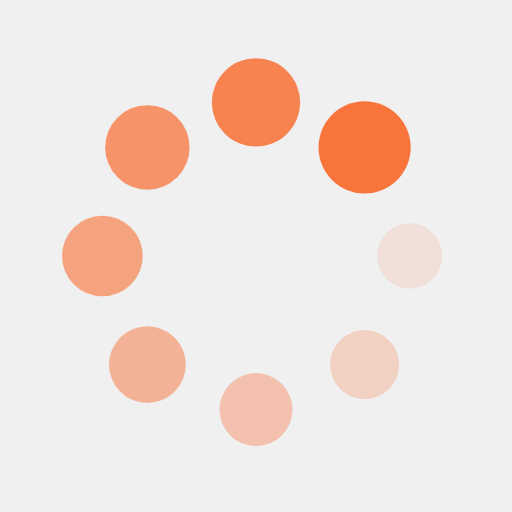
t = 0.00 s
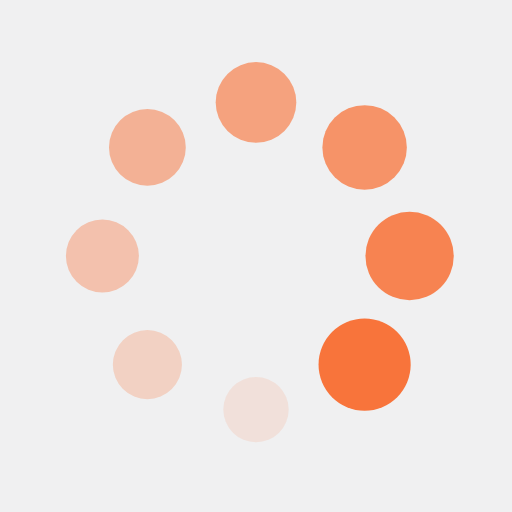
t = 0.25 s
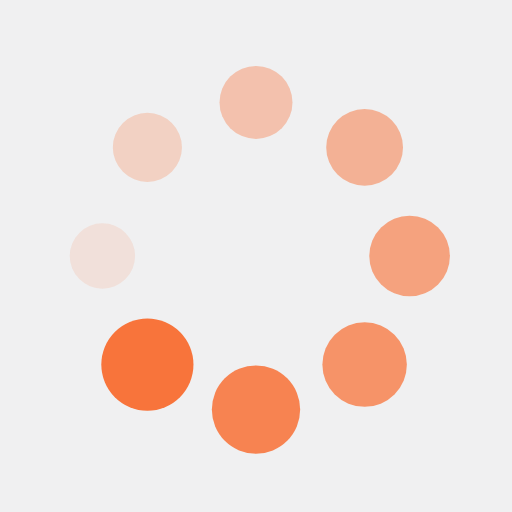
t = 0.50 s
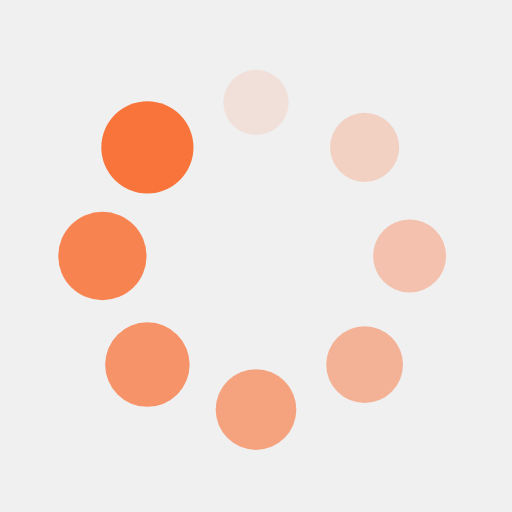
t = 0.75 s

The animated SVG that drew these frames (rendered in a browser with its animation timeline set to each time). Animation: 16 SMIL elements (animate=8,animateTransform=8); one cycle of 1.00 s, repeats indefinitely.

<?xml version="1.0" encoding="utf-8"?>
<svg xmlns="http://www.w3.org/2000/svg" xmlns:xlink="http://www.w3.org/1999/xlink" style="margin: auto; background: rgb(240,240,241); display: block; shape-rendering: auto;" width="200px" height="200px" viewBox="0 0 100 100" preserveAspectRatio="xMidYMid">
<g transform="translate(80,50)">
<g transform="rotate(0)">
<circle cx="0" cy="0" r="6" fill="#f8743b" fill-opacity="1">
  <animateTransform attributeName="transform" type="scale" begin="-0.875s" values="1.5 1.5;1 1" keyTimes="0;1" dur="1s" repeatCount="indefinite"></animateTransform>
  <animate attributeName="fill-opacity" keyTimes="0;1" dur="1s" repeatCount="indefinite" values="1;0" begin="-0.875s"></animate>
</circle>
</g>
</g><g transform="translate(71.21320343559643,71.21320343559643)">
<g transform="rotate(45)">
<circle cx="0" cy="0" r="6" fill="#f8743b" fill-opacity="0.875">
  <animateTransform attributeName="transform" type="scale" begin="-0.75s" values="1.5 1.5;1 1" keyTimes="0;1" dur="1s" repeatCount="indefinite"></animateTransform>
  <animate attributeName="fill-opacity" keyTimes="0;1" dur="1s" repeatCount="indefinite" values="1;0" begin="-0.75s"></animate>
</circle>
</g>
</g><g transform="translate(50,80)">
<g transform="rotate(90)">
<circle cx="0" cy="0" r="6" fill="#f8743b" fill-opacity="0.75">
  <animateTransform attributeName="transform" type="scale" begin="-0.625s" values="1.5 1.5;1 1" keyTimes="0;1" dur="1s" repeatCount="indefinite"></animateTransform>
  <animate attributeName="fill-opacity" keyTimes="0;1" dur="1s" repeatCount="indefinite" values="1;0" begin="-0.625s"></animate>
</circle>
</g>
</g><g transform="translate(28.786796564403577,71.21320343559643)">
<g transform="rotate(135)">
<circle cx="0" cy="0" r="6" fill="#f8743b" fill-opacity="0.625">
  <animateTransform attributeName="transform" type="scale" begin="-0.5s" values="1.5 1.5;1 1" keyTimes="0;1" dur="1s" repeatCount="indefinite"></animateTransform>
  <animate attributeName="fill-opacity" keyTimes="0;1" dur="1s" repeatCount="indefinite" values="1;0" begin="-0.5s"></animate>
</circle>
</g>
</g><g transform="translate(20,50.00000000000001)">
<g transform="rotate(180)">
<circle cx="0" cy="0" r="6" fill="#f8743b" fill-opacity="0.5">
  <animateTransform attributeName="transform" type="scale" begin="-0.375s" values="1.5 1.5;1 1" keyTimes="0;1" dur="1s" repeatCount="indefinite"></animateTransform>
  <animate attributeName="fill-opacity" keyTimes="0;1" dur="1s" repeatCount="indefinite" values="1;0" begin="-0.375s"></animate>
</circle>
</g>
</g><g transform="translate(28.78679656440357,28.786796564403577)">
<g transform="rotate(225)">
<circle cx="0" cy="0" r="6" fill="#f8743b" fill-opacity="0.375">
  <animateTransform attributeName="transform" type="scale" begin="-0.25s" values="1.5 1.5;1 1" keyTimes="0;1" dur="1s" repeatCount="indefinite"></animateTransform>
  <animate attributeName="fill-opacity" keyTimes="0;1" dur="1s" repeatCount="indefinite" values="1;0" begin="-0.25s"></animate>
</circle>
</g>
</g><g transform="translate(49.99999999999999,20)">
<g transform="rotate(270)">
<circle cx="0" cy="0" r="6" fill="#f8743b" fill-opacity="0.25">
  <animateTransform attributeName="transform" type="scale" begin="-0.125s" values="1.5 1.5;1 1" keyTimes="0;1" dur="1s" repeatCount="indefinite"></animateTransform>
  <animate attributeName="fill-opacity" keyTimes="0;1" dur="1s" repeatCount="indefinite" values="1;0" begin="-0.125s"></animate>
</circle>
</g>
</g><g transform="translate(71.21320343559643,28.78679656440357)">
<g transform="rotate(315)">
<circle cx="0" cy="0" r="6" fill="#f8743b" fill-opacity="0.125">
  <animateTransform attributeName="transform" type="scale" begin="0s" values="1.5 1.5;1 1" keyTimes="0;1" dur="1s" repeatCount="indefinite"></animateTransform>
  <animate attributeName="fill-opacity" keyTimes="0;1" dur="1s" repeatCount="indefinite" values="1;0" begin="0s"></animate>
</circle>
</g>
</g>
<!-- [ldio] generated by https://loading.io/ --></svg>
